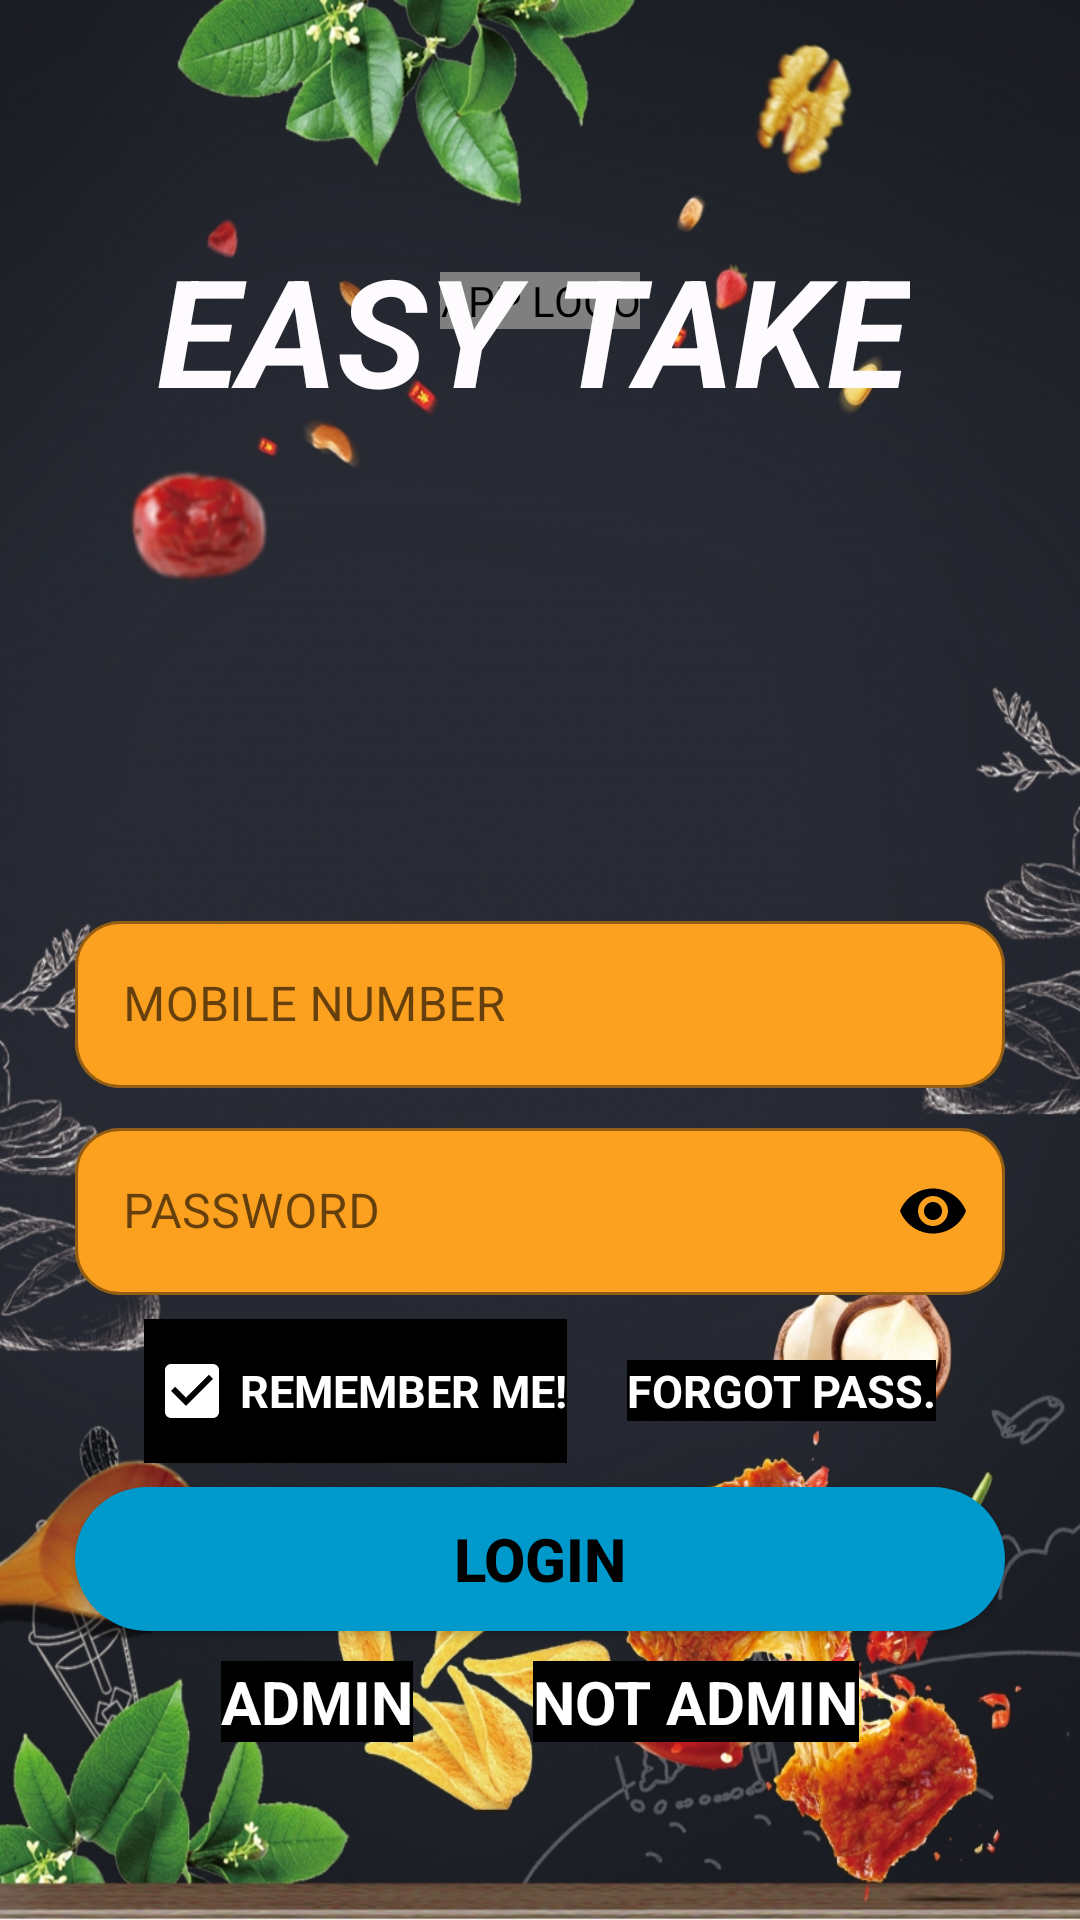

Produce the Android XML layout that renders to this screen, including the resource entries it uses.
<!-- AndroidManifest.xml: application theme AppTheme -->
<!-- res/layout/activity_login.xml -->
<?xml version="1.0" encoding="utf-8"?>
<androidx.constraintlayout.widget.ConstraintLayout xmlns:android="http://schemas.android.com/apk/res/android"
    xmlns:app="http://schemas.android.com/apk/res-auto"
    xmlns:tools="http://schemas.android.com/tools"
    android:layout_width="match_parent"
    android:layout_height="match_parent"
    android:background="@drawable/food4"
    android:orientation="vertical"
    android:theme="@style/AppTheme1"
    tools:context=".join_now_Activity">

    <View
        android:id="@+id/view"
        android:layout_width="0dp"
        android:layout_height="158dp"
        app:layout_constraintEnd_toStartOf="@+id/guideline2"
        app:layout_constraintHorizontal_bias="0.0"
        app:layout_constraintStart_toStartOf="@+id/guideline"
        app:layout_constraintTop_toTopOf="@+id/guideline3" />

    <de.hdodenhof.circleimageview.CircleImageView
        android:id="@+id/login_applogo"
        android:layout_width="wrap_content"
        android:layout_height="wrap_content"
        android:layout_gravity="center"
        android:contentDescription="@string/image"
        android:src="@drawable/blogoa12"
        app:layout_constraintBottom_toTopOf="@+id/view"
        app:layout_constraintEnd_toEndOf="@+id/view"
        app:layout_constraintStart_toStartOf="@+id/view"
        app:layout_constraintTop_toTopOf="@+id/view"
        app:layout_constraintVertical_bias="0.54" />

    <TextView
        android:id="@+id/textView2"
        android:layout_width="wrap_content"
        android:layout_height="wrap_content"
        android:layout_gravity="center"
        android:text="@string/easy_take"
        android:textAlignment="center"
        android:textColor="#FDFBFD"
        android:textSize="50sp"
        android:textStyle="bold|italic"
        app:layout_constraintBottom_toBottomOf="@+id/login_applogo"
        app:layout_constraintEnd_toEndOf="@+id/login_applogo"
        app:layout_constraintHorizontal_bias="0.513"
        app:layout_constraintStart_toStartOf="@+id/login_applogo"
        app:layout_constraintTop_toBottomOf="@+id/login_applogo" />

    <androidx.constraintlayout.widget.Guideline
        android:id="@+id/guideline"
        android:layout_width="wrap_content"
        android:layout_height="wrap_content"
        android:orientation="vertical"
        app:layout_constraintGuide_begin="25dp" />

    <androidx.constraintlayout.widget.Guideline
        android:id="@+id/guideline2"
        android:layout_width="wrap_content"
        android:layout_height="wrap_content"
        android:orientation="vertical"
        app:layout_constraintGuide_end="25dp" />

    <androidx.constraintlayout.widget.Guideline
        android:id="@+id/guideline3"
        android:layout_width="wrap_content"
        android:layout_height="wrap_content"
        android:orientation="horizontal"
        app:layout_constraintGuide_begin="100dp" />

    <androidx.constraintlayout.widget.Guideline
        android:id="@+id/guideline5"
        android:layout_width="wrap_content"
        android:layout_height="wrap_content"
        android:orientation="horizontal"
        app:layout_constraintGuide_end="8dp" />

    <com.google.android.material.textfield.TextInputLayout
        android:id="@+id/login_mono_input1"
        style="@style/Widget.MaterialComponents.TextInputLayout.OutlinedBox"
        android:layout_width="0dp"
        android:layout_height="wrap_content"
        android:layout_gravity="center"
        android:layout_marginBottom="8dp"
        android:hint="@string/mo_no"
        android:importantForAutofill="no"
        app:boxBackgroundMode="outline"
        app:boxCornerRadiusBottomEnd="15dp"
        app:boxCornerRadiusBottomStart="15dp"
        app:boxCornerRadiusTopEnd="15dp"
        app:boxCornerRadiusTopStart="15dp"
        app:startIconTint="@android:color/black"
        app:hintTextColor="@android:color/white"
        app:boxBackgroundColor="@color/colorAccent"
        app:boxStrokeColor="#D50000"
        app:endIconTint="@android:color/black"
        app:endIconMode="clear_text"
        app:hintAnimationEnabled="true"
        app:layout_constraintBottom_toTopOf="@+id/login_pass"
        app:layout_constraintEnd_toStartOf="@+id/guideline2"
        app:layout_constraintHorizontal_bias="0.5"
        app:layout_constraintStart_toStartOf="@+id/guideline"
        app:layout_constraintTop_toBottomOf="@+id/view"
        app:layout_constraintVertical_chainStyle="packed"
        app:startIconDrawable="@drawable/phone_number_icon">

        <com.google.android.material.textfield.TextInputEditText
            android:id="@+id/login_mono_input"
            android:layout_width="match_parent"
            android:layout_height="wrap_content"
            android:inputType="phone"
            android:importantForAutofill="no" />
    </com.google.android.material.textfield.TextInputLayout>

    <com.google.android.material.textfield.TextInputLayout
        android:id="@+id/login_pass"
        style="@style/Widget.MaterialComponents.TextInputLayout.OutlinedBox"
        android:layout_width="0dp"
        android:layout_height="wrap_content"
        android:layout_marginBottom="8dp"
        android:hint="@string/pass"
        app:boxCornerRadiusBottomEnd="15dp"
        app:boxCornerRadiusBottomStart="15dp"
        app:boxCornerRadiusTopEnd="15dp"
        app:boxCornerRadiusTopStart="15dp"
        android:importantForAutofill="no"
        app:endIconMode="password_toggle"
        app:boxBackgroundColor="@color/colorAccent"
        app:boxStrokeColor="#D50000"
        app:hintTextColor="@android:color/white"
        app:endIconTint="@android:color/black"
        app:startIconTint="@android:color/black"
        app:layout_constraintBottom_toTopOf="@+id/linear_layout1"
        app:layout_constraintEnd_toStartOf="@+id/guideline2"
        app:layout_constraintHorizontal_bias="0.5"
        app:layout_constraintStart_toStartOf="@+id/guideline"
        app:layout_constraintTop_toBottomOf="@+id/login_mono_input1"
        app:startIconDrawable="@drawable/lock_close_icon">

        <com.google.android.material.textfield.TextInputEditText
            android:id="@+id/login_pass_input"
            android:layout_width="match_parent"
            android:layout_height="wrap_content"
            android:inputType="textPassword"
            android:importantForAutofill="no" />

    </com.google.android.material.textfield.TextInputLayout>

    <LinearLayout
        android:id="@+id/linear_layout1"
        android:layout_width="0dp"
        android:layout_height="wrap_content"
        android:layout_gravity="center"
        android:layout_marginBottom="8dp"
        android:gravity="center"
        android:orientation="horizontal"
        app:layout_constraintBottom_toTopOf="@+id/login_btn"
        app:layout_constraintEnd_toStartOf="@+id/guideline2"
        app:layout_constraintHorizontal_bias="0.5"
        app:layout_constraintStart_toStartOf="@+id/guideline"
        app:layout_constraintTop_toBottomOf="@+id/login_pass">

        <CheckBox
            android:id="@+id/checkBox"
            android:layout_width="wrap_content"
            android:layout_height="wrap_content"
            android:buttonTint="@android:color/white"
            android:checked="true"
            android:text="@string/remember_me"
            android:textColor="#FFFFFF"
            android:textSize="15sp"
            android:background="@android:color/black"
            android:textStyle="bold" />

        <TextView
            android:id="@+id/forgot_pass"
            android:layout_width="wrap_content"
            android:layout_height="wrap_content"
            android:layout_marginStart="20dp"
            android:layout_marginLeft="20dp"
            android:text="@string/forgot_pass"
            android:textColor="@android:color/white"
            android:textSize="15sp"
            android:textStyle="bold"
            android:background="@android:color/black"/>

    </LinearLayout>
    <Button
        android:id="@+id/login_btn"
        android:layout_width="0dp"
        android:layout_height="wrap_content"
        android:layout_gravity="center"
        android:layout_marginBottom="10dp"
        android:background="@drawable/blue_button_backgrnd"
        android:drawableStart="@drawable/login_icon"
        android:drawableLeft="@drawable/login_icon"
        android:padding="10dp"
        android:text="@string/login"
        android:textColor="@android:color/background_dark"
        android:textSize="20sp"
        android:textStyle="bold"
        app:layout_constraintBottom_toTopOf="@+id/linearLayout"
        app:layout_constraintEnd_toStartOf="@+id/guideline2"
        app:layout_constraintHorizontal_bias="0.5"
        app:layout_constraintStart_toStartOf="@+id/guideline"
        app:layout_constraintTop_toBottomOf="@+id/linear_layout1" />

    <LinearLayout
        android:id="@+id/linearLayout"
        android:layout_width="0dp"
        android:layout_height="wrap_content"
        android:layout_gravity="center"
        android:layout_marginBottom="16dp"
        android:gravity="center"
        android:orientation="horizontal"
        app:layout_constraintBottom_toBottomOf="parent"
        app:layout_constraintEnd_toStartOf="@+id/guideline2"
        app:layout_constraintHorizontal_bias="0.5"
        app:layout_constraintStart_toStartOf="@+id/guideline"
        app:layout_constraintTop_toBottomOf="@+id/login_btn">

        <TextView
            android:id="@+id/admin"
            android:layout_width="wrap_content"
            android:layout_height="wrap_content"
            android:text="@string/admin"
            android:textColor="@android:color/white"
            android:textSize="20sp"
            android:textStyle="bold"
            android:background="@android:color/black"/>

        <TextView
            android:id="@+id/not_admin"
            android:layout_width="wrap_content"
            android:layout_height="wrap_content"
            android:layout_marginStart="40dp"
            android:layout_marginLeft="40dp"
            android:text="@string/not_admin"
            android:textColor="@android:color/white"
            android:textSize="20sp"
            android:textStyle="bold"
            android:background="@android:color/black"/>

    </LinearLayout>
</androidx.constraintlayout.widget.ConstraintLayout>
<!-- resources referenced by this layout -->
<resources>
  <color name="colorAccent">#FCA020</color>
  <!-- drawable blogoa12: png bitmap (drawable-hdpi, 57522 bytes) -->
  <!-- drawable blue_button_backgrnd (drawable) -->
  <?xml version="1.0" encoding="utf-8"?>
  <shape xmlns:android="http://schemas.android.com/apk/res/android">
    <solid
        android:color="@android:color/holo_blue_dark"
        android:width="8dp">
    </solid>
    <corners
        android:radius="30dp"
        >
    </corners>
  </shape>
  <!-- drawable food4: jpg bitmap (drawable, 625236 bytes) -->
  <string name="admin">ADMIN</string>
  <string name="easy_take">EASY TAKE</string>
  <string name="forgot_pass">FORGOT PASS.</string>
  <string name="image">APP LOGO</string>
  <string name="login">LOGIN</string>
  <string name="mo_no">MOBILE NUMBER</string>
  <string name="not_admin">NOT ADMIN</string>
  <string name="pass">PASSWORD</string>
  <string name="remember_me">REMEMBER ME!</string>
  <style name="AppTheme1" parent="Theme.MaterialComponents.Light.DarkActionBar" />
  <style name="AppTheme" parent="Theme.AppCompat.Light.NoActionBar">
          
          <item name="colorPrimary">#1565C0</item>
          <item name="colorPrimaryDark">@color/blue</item>
          <item name="colorAccent">@color/colorAccent</item>
      </style>
  <color name="blue">#1053A3</color>
</resources>
